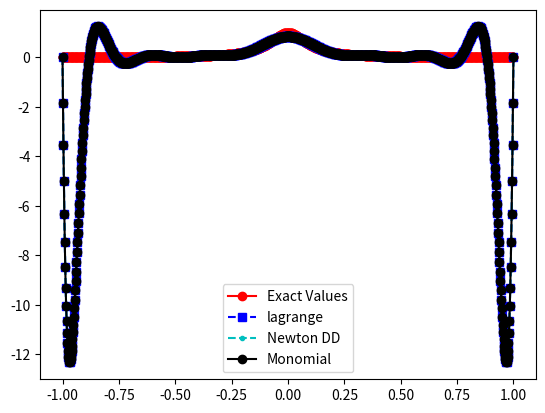
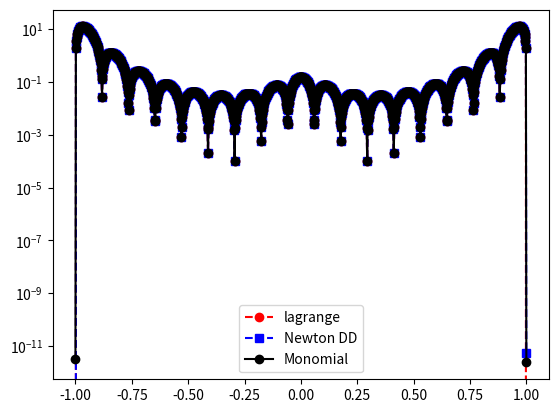

Generate these figures, in order, with matplotlib:
import numpy as np
import numpy.linalg as la
import matplotlib.pyplot as plt

def driver():


    f = lambda x: 1 / (1 + (10*x)**2)

    N = 17
    #N = 2
    ''' interval'''
    a = -1
    b = 1
   
   
    ''' create equispaced interpolation nodes'''
    xint = np.linspace(a,b,N+1)
    
    ''' create interpolation data'''
    yint = f(xint)
    
    ''' create points for evaluating the Lagrange interpolating polynomial'''
    Neval = 1000
    xeval = np.linspace(a,b,Neval+1)
    
    yeval_mono = np.zeros(Neval+1)
    yeval_l= np.zeros(Neval+1)
    yeval_dd = np.zeros(Neval+1)

    # Monomial expansion
    coeffs_mono = evalMono(f, N+1)
    yeval_mono = np.polyval(coeffs_mono[::-1], xeval) #Reverse the coefficients before passing to polyval

    # Lagrange Polynomial and Newton-Divided Differences
    '''Initialize and populate the first columns of the 
     divided difference matrix. We will pass the x vector'''
    y = np.zeros( (N+1, N+1) )
     
    for j in range(N+1):
       y[j][0]  = yint[j]

    y = dividedDiffTable(xint, y, N+1)
    ''' evaluate lagrange poly '''
    for kk in range(Neval+1):
       yeval_l[kk] = eval_lagrange(xeval[kk],xint,yint,N)
       yeval_dd[kk] = evalDDpoly(xeval[kk],xint,y,N)
          

    


    ''' create vector with exact values'''
    fex = f(xeval)
    
    plt.figure()    
    plt.plot(xeval,fex,'ro-',label='Exact Values')
    plt.plot(xeval,yeval_l,'bs--',label='lagrange') 
    plt.plot(xeval,yeval_dd,'c.--',label='Newton DD')
    plt.plot(xeval,yeval_mono,'ko-',label='Monomial')
    plt.legend()

    plt.figure()
    err_mono = abs(yeval_mono-fex)
    err_l = abs(yeval_l-fex)
    err_dd = abs(yeval_dd-fex)
    plt.semilogy(xeval,err_l,'ro--',label='lagrange')
    plt.semilogy(xeval,err_dd,'bs--',label='Newton DD')
    plt.semilogy(xeval,err_mono,'ko-',label='Monomial')
    
    plt.legend()
    plt.show()


def eval_lagrange(xeval,xint,yint,N):

    lj = np.ones(N+1)
    
    for count in range(N+1):
       for jj in range(N+1):
           if (jj != count):
              lj[count] = lj[count]*(xeval - xint[jj])/(xint[count]-xint[jj])

    yeval = 0.
    
    for jj in range(N+1):
       yeval = yeval + yint[jj]*lj[jj]
  
    return(yeval)
  
    


''' create divided difference matrix'''
def dividedDiffTable(x, y, n):
 
    for i in range(1, n):
        for j in range(n - i):
            y[j][i] = ((y[j][i - 1] - y[j + 1][i - 1]) /
                                     (x[j] - x[i + j]));
    return y;
    
def evalDDpoly(xval, xint,y,N):
    ''' evaluate the polynomial terms'''
    ptmp = np.zeros(N+1)
    
    ptmp[0] = 1.
    for j in range(N):
      ptmp[j+1] = ptmp[j]*(xval-xint[j])
     
    '''evaluate the divided difference polynomial'''
    yeval = 0.
    for j in range(N+1):
       yeval = yeval + y[0][j]*ptmp[j]  

    return yeval

def evalMono(f, N):
    h = 2 / (N-1)
    x_nodes = np.array([-1 + (j - 1) * h for j in range(1, N + 1)])
    y_nodes = f(x_nodes)
    
    V = np.vander(x_nodes, increasing = True)
    coeff = np.linalg.solve(V, y_nodes)
    return coeff

driver()        
